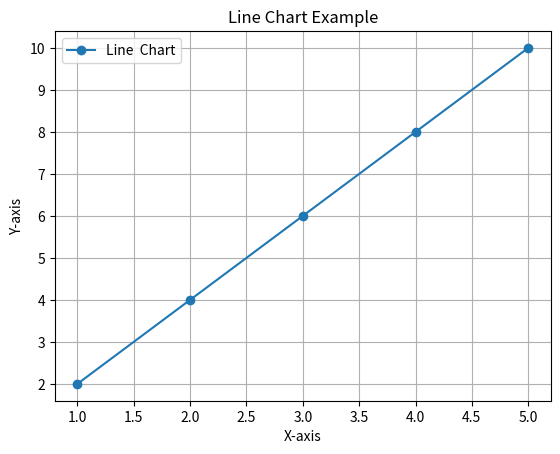

The script that saved this image:
import matplotlib.pyplot as plt
x_values =[1,2,3,4,5]
y_values =[2,4,6,8,10]
plt.plot(x_values,y_values,label='Line  Chart',marker ='o',linestyle='-')
plt.xlabel('X-axis')
plt.ylabel('Y-axis')
plt.title('Line Chart Example')
plt.grid(True)
plt.legend()
plt.show()